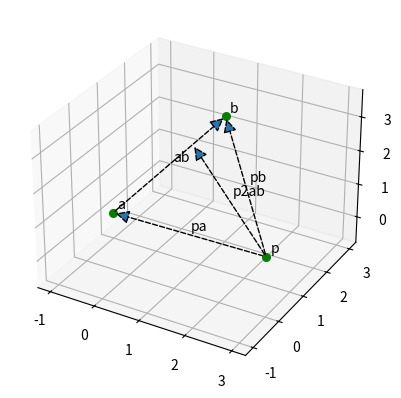
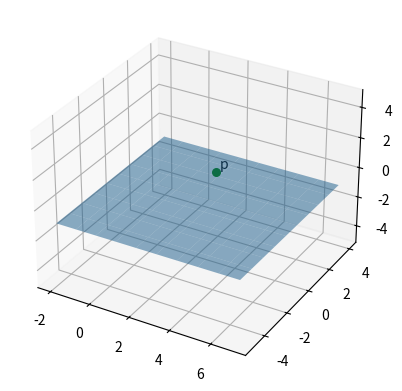

Python code for these plots, in order:
import numpy as np

import matplotlib.pyplot as plt
from matplotlib.text import Annotation
from mpl_toolkits.mplot3d.proj3d import proj_transform
from mpl_toolkits.mplot3d.axes3d import Axes3D
from matplotlib.patches import FancyArrowPatch


def set_axes_equal(ax) -> None:

    limits = np.array([
        ax.get_xlim3d(),
        ax.get_ylim3d(),
        ax.get_zlim3d(),
    ])

    origin = np.mean(limits, axis=1)
    radius = 0.5 * np.max(np.abs(limits[:, 1] - limits[:, 0]))

    ax.set_xlim3d([origin[0] - radius, origin[0] + radius])
    ax.set_ylim3d([origin[1] - radius, origin[1] + radius])
    ax.set_zlim3d([origin[2] - radius, origin[2] + radius])


class Annotation3D(Annotation):
    def __init__(self, text, xyz, *args, **kwargs):
        super().__init__(text, xy=(0, 0), *args, **kwargs)
        self._xyz = xyz

    def draw(self, renderer):
        from mpl_toolkits.mplot3d.proj3d import proj_transform
        # from mpl_toolkits.mplot3d.axes3d import Axes3D
        x2, y2, z2 = proj_transform(*self._xyz, self.axes.M)
        self.xy = (x2, y2)
        super().draw(renderer)


def _annotate3D(ax, text, xyz, *args, **kwargs):
    '''Add anotation `text` to an `Axes3d` instance.'''
    annotation = Annotation3D(text, xyz, *args, **kwargs)
    ax.add_artist(annotation)

setattr(Axes3D, 'annotate3D', _annotate3D)


class Arrow3D(FancyArrowPatch):
    def __init__(self, x, y, z, dx, dy, dz, *args, **kwargs):
        super().__init__((0, 0), (0, 0), *args, **kwargs)
        self._xyz = (x, y, z)
        self._dxdydz = (dx, dy, dz)

    def draw(self, renderer):
        x1, y1, z1 = self._xyz
        dx, dy, dz = self._dxdydz
        x2, y2, z2 = (x1 + dx, y1 + dy, z1 + dz)

        xs, ys, zs = proj_transform((x1, x2), (y1, y2), (z1, z2), self.axes.M)
        self.set_positions((xs[0], ys[0]), (xs[1], ys[1]))
        super().draw(renderer)

    def do_3d_projection(self, renderer=None):
        x1, y1, z1 = self._xyz
        dx, dy, dz = self._dxdydz
        x2, y2, z2 = (x1 + dx, y1 + dy, z1 + dz)

        xs, ys, zs = proj_transform((x1, x2), (y1, y2), (z1, z2), self.axes.M)
        self.set_positions((xs[0], ys[0]), (xs[1], ys[1]))

        return np.min(zs)


def _arrow3D(ax, x, y, z, dx, dy, dz, *args, **kwargs):
    '''Add an 3d arrow to an `Axes3D` instance.'''

    arrow = Arrow3D(x, y, z, dx, dy, dz, *args, **kwargs)
    ax.add_artist(arrow)

setattr(Axes3D, 'arrow3D', _arrow3D)


def draw_point(ax, p, name=''):
    ax.scatter(p[0], p[1], p[2], s=30, marker='o', color='green')
    ax.annotate3D(name, p, xytext=(3, 3), textcoords='offset points')


def draw_arrow(ax, org, direction, name=''):
    ax.arrow3D(*org, *direction, mutation_scale=20, arrowstyle="-|>", linestyle='dashed')
    center = org + direction * 0.5
    ax.annotate3D(name, center, xytext=(3, 3), textcoords='offset points')


def draw_line(ax, org, direction, name='', length=5):
    a = org + direction * 0.5 * length
    b = org - direction * 0.5 * length
    ax.plot([a[0], b[0]], [a[1], b[1]], [a[2], b[2]])
    ax.annotate3D(name, org, xytext=(3, 3), textcoords='offset points')


def draw_plane(ax, plane, center=np.array([0, 0]), size=[5, 5]):
    xx, yy = np.meshgrid(np.arange(center[0] - size[0], center[0] + size[0]),
                         np.arange(center[1] - size[1], center[1] + size[1]))
    a, b, c, d = plane
    z = -(a*xx+b*yy+d)/c
    ax.plot_surface(xx, yy, z, alpha=0.5)


if __name__ == '__main__':
    fig = plt.figure("line")
    ax = fig.add_subplot(111, projection='3d')
    a = np.array([-1, 1, 0])
    b = np.array([1, 2, 3])
    p = np.array([3, 0, 1])
    ab = b-a
    pa = a-p
    pb = b-p
    pa = a - p
    pb = b - p
    ab = b - a
    pm = np.cross(pa, pb)
    ab_norm = np.linalg.norm(ab)
    pm_norm = np.linalg.norm(pm)
    d = pm_norm/ab_norm
    p2ab = np.cross(-pm, ab)/(ab_norm*pm_norm)*d
    draw_point(ax, a, 'a')
    draw_point(ax, b, 'b')
    draw_point(ax, p, 'p')
    draw_arrow(ax, a, ab, 'ab')
    draw_arrow(ax, p, pa, 'pa')
    draw_arrow(ax, p, pb, 'pb')
    draw_arrow(ax, p, p2ab, 'p2ab')
    set_axes_equal(ax)

    fig = plt.figure("plane")
    ax1 = fig.add_subplot(111, projection='3d')
    draw_point(ax1, p, 'p')
    plane = np.array([0, 0, 1, 1])
    draw_plane(ax1, plane, p)
    set_axes_equal(ax1)

    plt.show()
